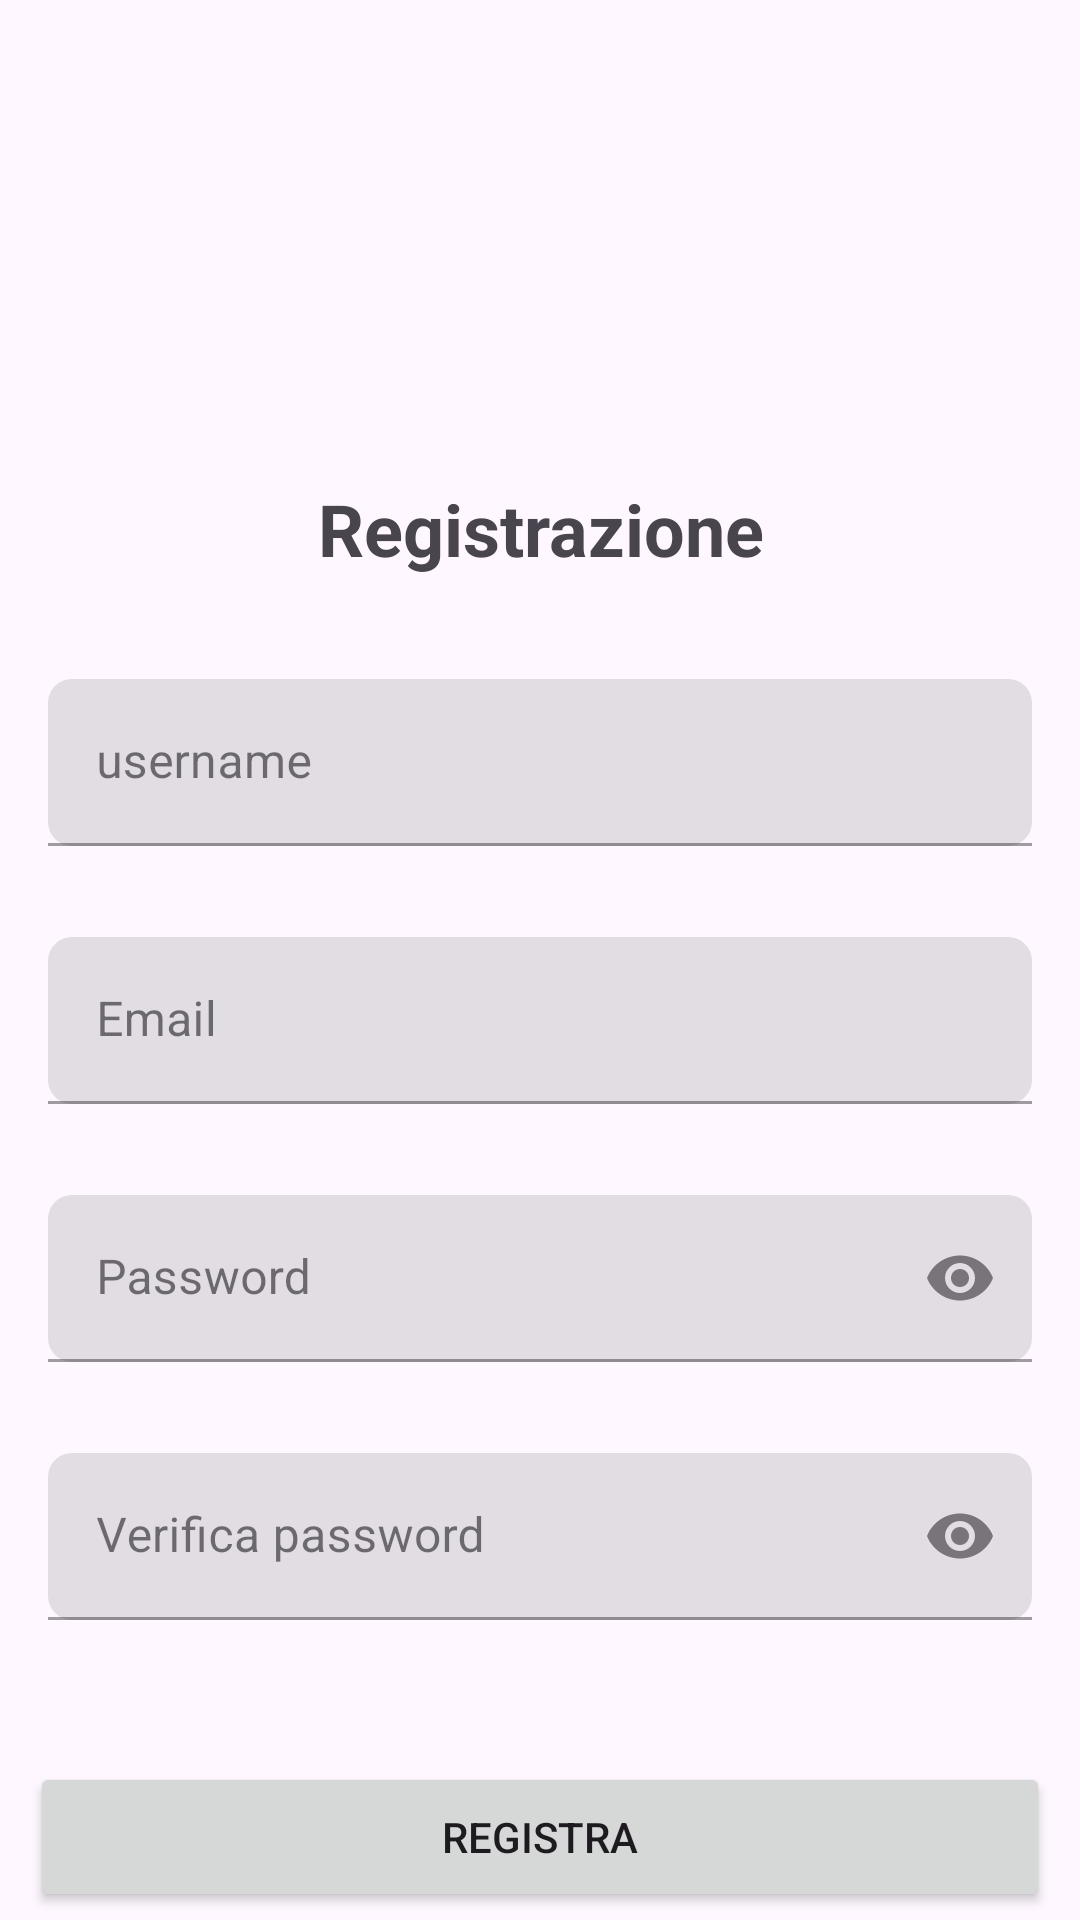

Reconstruct the res/layout file that produces this screen, plus the resources it refers to.
<!-- AndroidManifest.xml: application theme Theme.Amation -->
<!-- res/layout/fragment_registra.xml -->
<?xml version="1.0" encoding="utf-8"?>
<RelativeLayout xmlns:android="http://schemas.android.com/apk/res/android"
    xmlns:tools="http://schemas.android.com/tools"
    android:layout_width="match_parent"
    android:layout_height="match_parent"
    xmlns:app="http://schemas.android.com/apk/res-auto"
    tools:context=".RegistraFragment">

    
    <TextView
        android:id="@+id/textRegistra"
        android:layout_width="match_parent"
        android:layout_height="wrap_content"
        android:gravity="center_horizontal"
        android:text= "Registrazione"
        android:textStyle="bold"
        android:layout_marginTop="160dp"
        android:textSize="24dp"
        />

    <com.google.android.material.textfield.TextInputLayout
        android:id="@+id/UsernameTextField"
        android:layout_width="match_parent"
        android:layout_height="wrap_content"
        android:layout_marginHorizontal="16dp"
        style="@style/Widget.MaterialComponents.TextInputLayout.FilledBox"
        app:boxBackgroundMode="filled"
        app:boxCornerRadiusTopStart="8dp"
        app:boxCornerRadiusTopEnd="8dp"
        app:boxCornerRadiusBottomStart="8dp"
        app:boxCornerRadiusBottomEnd="8dp"
        android:hint="username"
        app:errorEnabled="true"
        app:endIconMode="clear_text"
        android:layout_below="@id/textRegistra"
        android:layout_marginTop="34dp"

        >

        <com.google.android.material.textfield.TextInputEditText
            android:id="@+id/userReg"
            android:layout_width="match_parent"
            android:layout_height="wrap_content"
            android:inputType="text" />
    </com.google.android.material.textfield.TextInputLayout>

    <com.google.android.material.textfield.TextInputLayout
        android:id="@+id/EmailTextField"
        android:layout_width="match_parent"
        android:layout_height="wrap_content"
        android:layout_marginHorizontal="16dp"
        style="@style/Widget.MaterialComponents.TextInputLayout.FilledBox"
        app:boxBackgroundMode="filled"
        app:boxCornerRadiusTopStart="8dp"
        app:boxCornerRadiusTopEnd="8dp"
        app:boxCornerRadiusBottomStart="8dp"
        app:boxCornerRadiusBottomEnd="8dp"
        android:hint="Email"
        app:errorEnabled="true"
        app:endIconMode="clear_text"
        android:layout_below="@id/UsernameTextField"
        android:layout_marginTop="10dp"

        >

        <com.google.android.material.textfield.TextInputEditText
            android:id="@+id/emailReg"
            android:layout_width="match_parent"
            android:layout_height="wrap_content"
            android:inputType="text" />
    </com.google.android.material.textfield.TextInputLayout>

    <com.google.android.material.textfield.TextInputLayout
        android:id="@+id/PasswordTextField"
        android:layout_width="match_parent"
        android:layout_height="wrap_content"
        android:layout_marginHorizontal="16dp"
        style="@style/Widget.MaterialComponents.TextInputLayout.FilledBox"
        app:boxBackgroundMode="filled"
        app:boxCornerRadiusTopStart="8dp"
        app:boxCornerRadiusTopEnd="8dp"
        app:boxCornerRadiusBottomStart="8dp"
        app:boxCornerRadiusBottomEnd="8dp"
        app:hintEnabled="true"
        android:hint="Password"
        app:errorEnabled="true"
        app:endIconMode="password_toggle"
        android:layout_below="@id/EmailTextField"
        android:layout_marginTop="10dp"

        >

        <com.google.android.material.textfield.TextInputEditText
            android:id="@+id/passReg"
            android:layout_width="match_parent"
            android:layout_height="wrap_content"
            android:inputType="textPassword"

            />
    </com.google.android.material.textfield.TextInputLayout>

    <com.google.android.material.textfield.TextInputLayout
        android:id="@+id/PasswordVerificaTextField"
        android:layout_width="match_parent"
        android:layout_height="wrap_content"
        android:layout_marginHorizontal="16dp"
        style="@style/Widget.MaterialComponents.TextInputLayout.FilledBox"
        app:boxBackgroundMode="filled"
        app:boxCornerRadiusTopStart="8dp"
        app:boxCornerRadiusTopEnd="8dp"
        app:boxCornerRadiusBottomStart="8dp"
        app:boxCornerRadiusBottomEnd="8dp"
        app:hintEnabled="true"
        android:hint="Verifica password"
        app:errorEnabled="true"
        app:endIconMode="password_toggle"
        android:layout_below="@id/PasswordTextField"
        android:layout_marginTop="10dp"

        >

        <com.google.android.material.textfield.TextInputEditText
            android:id="@+id/passVerReg"
            android:layout_width="match_parent"
            android:layout_height="wrap_content"
            android:inputType="textPassword"

            />
    </com.google.android.material.textfield.TextInputLayout>
    <Button
        android:id="@+id/RegBtn"
        android:layout_width="340dp"
        android:layout_height="50dp"
        android:layout_centerHorizontal="true"
        android:text="Registra"
        android:layout_below="@id/PasswordVerificaTextField"
        android:layout_marginTop="27dp"
        />

    <LinearLayout

        android:layout_width="wrap_content"
        android:layout_height="wrap_content"
        android:orientation="horizontal"
        android:layout_below="@id/RegBtn"
        android:layout_centerHorizontal="true"

        >
        <TextView
            android:id="@+id/text1"
            android:layout_width="wrap_content"
            android:layout_height="wrap_content"
            android:layout_marginTop="18dp"
            android:text="hai un account?"
            />

        <Button
            android:id="@+id/gotoLog"
            android:layout_width="wrap_content"
            android:layout_height="wrap_content"
            android:layout_marginTop="18dp"
            android:text=" Login"
            android:textColor="@color/blue"
            android:background="@android:color/transparent"
            />


    </LinearLayout>

    <Button
        android:id="@+id/gotoGuest"
        android:layout_width="wrap_content"
        android:layout_height="wrap_content"
        android:layout_marginTop="18dp"
        android:text=" Guest"
        android:textColor="@color/blue"
        android:background="@android:color/transparent"
        android:layout_below="@id/RegBtn"
        android:layout_marginVertical="180dp"
        android:layout_centerHorizontal="true"

        />

</RelativeLayout>
<!-- resources referenced by this layout -->
<resources>
  <color name="blue">#0000FF</color>
  <style name="Theme.Amation" parent="Base.Theme.Amation" />
  <style name="Base.Theme.Amation" parent="Theme.Material3.DayNight.NoActionBar">
          
          
      </style>
</resources>
